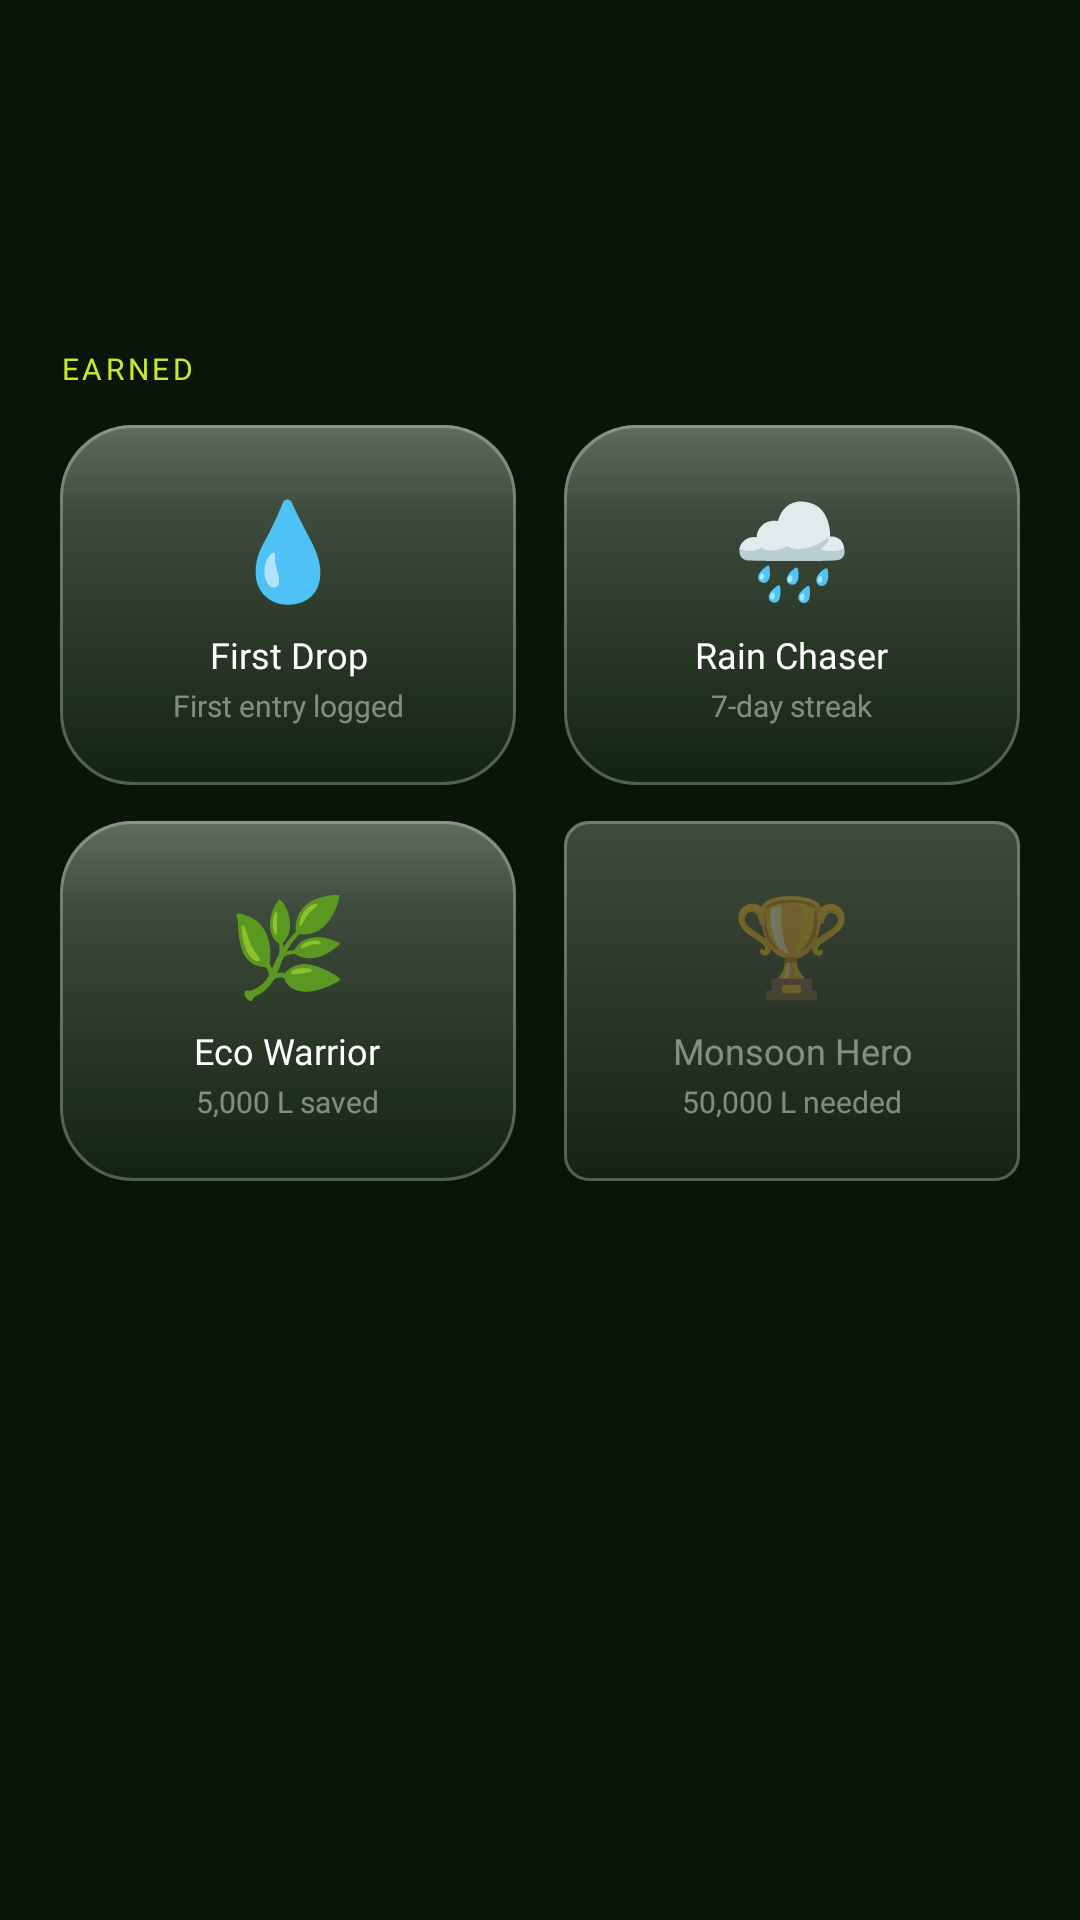

This screen was rendered from an Android layout file. Write that file and the resources it references.
<!-- AndroidManifest.xml: application theme Theme.RainIQ -->
<!-- res/layout/fragment_feature_achievements.xml -->
<?xml version="1.0" encoding="utf-8"?>
<ScrollView xmlns:android="http://schemas.android.com/apk/res/android"
    android:layout_width="match_parent" android:layout_height="match_parent"
    android:fillViewport="false" android:clipToPadding="false"
    android:overScrollMode="never" android:paddingTop="116dp" android:paddingBottom="160dp">
    <LinearLayout android:layout_width="match_parent" android:layout_height="wrap_content"
        android:orientation="vertical" android:paddingHorizontal="20dp">
        <TextView android:layout_width="wrap_content" android:layout_height="wrap_content"
            android:text="EARNED" android:textColor="@color/accent_lime"
            android:textSize="10sp" android:fontFamily="@font/sf_pro_display_medium"
            android:letterSpacing="0.12" android:layout_marginBottom="12dp" />
        <LinearLayout android:layout_width="match_parent" android:layout_height="wrap_content"
            android:orientation="horizontal" android:layout_marginBottom="12dp">
            <FrameLayout android:layout_width="0dp" android:layout_height="120dp"
                android:layout_weight="1" android:background="@drawable/bg_glass_card"
                android:padding="16dp" android:layout_marginEnd="8dp">
                <LinearLayout android:layout_width="match_parent" android:layout_height="match_parent"
                    android:orientation="vertical" android:gravity="center">
                    <TextView android:layout_width="wrap_content" android:layout_height="wrap_content"
                        android:text="💧" android:textSize="32sp" android:gravity="center"
                        android:layout_marginBottom="6dp" />
                    <TextView android:layout_width="wrap_content" android:layout_height="wrap_content"
                        android:text="First Drop" android:textColor="@color/text_primary"
                        android:textSize="12sp" android:fontFamily="@font/sf_pro_display_medium" android:gravity="center" />
                    <TextView android:layout_width="wrap_content" android:layout_height="wrap_content"
                        android:text="First entry logged" android:textColor="@color/text_tertiary"
                        android:textSize="10sp" android:fontFamily="@font/sf_pro_display_regular" android:gravity="center" android:layout_marginTop="2dp" />
                </LinearLayout>
            </FrameLayout>
            <FrameLayout android:layout_width="0dp" android:layout_height="120dp"
                android:layout_weight="1" android:background="@drawable/bg_glass_card"
                android:padding="16dp" android:layout_marginStart="8dp">
                <LinearLayout android:layout_width="match_parent" android:layout_height="match_parent"
                    android:orientation="vertical" android:gravity="center">
                    <TextView android:layout_width="wrap_content" android:layout_height="wrap_content"
                        android:text="🌧️" android:textSize="32sp" android:gravity="center"
                        android:layout_marginBottom="6dp" />
                    <TextView android:layout_width="wrap_content" android:layout_height="wrap_content"
                        android:text="Rain Chaser" android:textColor="@color/text_primary"
                        android:textSize="12sp" android:fontFamily="@font/sf_pro_display_medium" android:gravity="center" />
                    <TextView android:layout_width="wrap_content" android:layout_height="wrap_content"
                        android:text="7-day streak" android:textColor="@color/text_tertiary"
                        android:textSize="10sp" android:fontFamily="@font/sf_pro_display_regular" android:gravity="center" android:layout_marginTop="2dp" />
                </LinearLayout>
            </FrameLayout>
        </LinearLayout>
        <LinearLayout android:layout_width="match_parent" android:layout_height="wrap_content"
            android:orientation="horizontal" android:layout_marginBottom="24dp">
            <FrameLayout android:layout_width="0dp" android:layout_height="120dp"
                android:layout_weight="1" android:background="@drawable/bg_glass_card"
                android:padding="16dp" android:layout_marginEnd="8dp">
                <LinearLayout android:layout_width="match_parent" android:layout_height="match_parent"
                    android:orientation="vertical" android:gravity="center">
                    <TextView android:layout_width="wrap_content" android:layout_height="wrap_content"
                        android:text="🌿" android:textSize="32sp" android:gravity="center"
                        android:layout_marginBottom="6dp" />
                    <TextView android:layout_width="wrap_content" android:layout_height="wrap_content"
                        android:text="Eco Warrior" android:textColor="@color/text_primary"
                        android:textSize="12sp" android:fontFamily="@font/sf_pro_display_medium" android:gravity="center" />
                    <TextView android:layout_width="wrap_content" android:layout_height="wrap_content"
                        android:text="5,000 L saved" android:textColor="@color/text_tertiary"
                        android:textSize="10sp" android:fontFamily="@font/sf_pro_display_regular" android:gravity="center" android:layout_marginTop="2dp" />
                </LinearLayout>
            </FrameLayout>
            <FrameLayout android:layout_width="0dp" android:layout_height="120dp"
                android:layout_weight="1" android:background="@drawable/bg_glass_chip"
                android:padding="16dp" android:layout_marginStart="8dp">
                <LinearLayout android:layout_width="match_parent" android:layout_height="match_parent"
                    android:orientation="vertical" android:gravity="center">
                    <TextView android:layout_width="wrap_content" android:layout_height="wrap_content"
                        android:text="🏆" android:textSize="32sp" android:alpha="0.3" android:gravity="center"
                        android:layout_marginBottom="6dp" />
                    <TextView android:layout_width="wrap_content" android:layout_height="wrap_content"
                        android:text="Monsoon Hero" android:textColor="@color/text_tertiary"
                        android:textSize="12sp" android:fontFamily="@font/sf_pro_display_medium" android:gravity="center" />
                    <TextView android:layout_width="wrap_content" android:layout_height="wrap_content"
                        android:text="50,000 L needed" android:textColor="@color/text_tertiary"
                        android:textSize="10sp" android:fontFamily="@font/sf_pro_display_regular" android:gravity="center" android:layout_marginTop="2dp" />
                </LinearLayout>
            </FrameLayout>
        </LinearLayout>
    </LinearLayout>
</ScrollView>
<!-- resources referenced by this layout -->
<resources>
  <color name="accent_lime">#C8E632</color>
  <color name="text_primary">#FFFFFF</color>
  <color name="text_tertiary">#73FFFFFF</color>
  <!-- drawable bg_glass_card (drawable) -->
  <?xml version="1.0" encoding="utf-8"?>
  <layer-list xmlns:android="http://schemas.android.com/apk/res/android">
  
      
      <item>
          <shape android:shape="rectangle">
              <solid android:color="@color/glass_primary" />
              <corners android:radius="@dimen/radius_card_primary" />
          </shape>
      </item>
  
      
      <item
          android:top="0dp"
          android:left="0dp"
          android:right="0dp"
          android:bottom="0dp">
          <shape android:shape="rectangle">
              <gradient
                  android:type="linear"
                  android:angle="270"
                  android:startColor="@color/glass_specular_top"
                  android:centerColor="@color/glass_specular_mid"
                  android:endColor="#00FFFFFF"
                  android:centerY="0.25" />
              <corners android:radius="@dimen/radius_card_primary" />
          </shape>
      </item>
  
      
      <item>
          <shape android:shape="rectangle">
              <corners android:radius="@dimen/radius_card_primary" />
              <stroke
                  android:width="1dp"
                  android:color="@color/glass_rim_outer" />
          </shape>
      </item>
  
  </layer-list>
  <!-- drawable bg_glass_chip (drawable) -->
  <?xml version="1.0" encoding="utf-8"?>
  <layer-list xmlns:android="http://schemas.android.com/apk/res/android">
  
      
      <item>
          <shape android:shape="rectangle">
              <solid android:color="@color/glass_chip" />
              <corners android:radius="@dimen/radius_chip" />
          </shape>
      </item>
  
      
      <item>
          <shape android:shape="rectangle">
              <gradient
                  android:type="linear"
                  android:angle="270"
                  android:startColor="@color/glass_specular_mid"
                  android:endColor="#00FFFFFF"
                  android:centerY="0.4" />
              <corners android:radius="@dimen/radius_chip" />
          </shape>
      </item>
  
      
      <item>
          <shape android:shape="rectangle">
              <corners android:radius="@dimen/radius_chip" />
              <stroke
                  android:width="1dp"
                  android:color="@color/glass_rim_outer" />
          </shape>
      </item>
  
  </layer-list>
  <color name="glass_primary">#6E1C3519</color>
  <dimen name="radius_card_primary">24dp</dimen>
  <color name="glass_specular_top">#55FFFFFF</color>
  <color name="glass_specular_mid">#2EFFFFFF</color>
  <color name="glass_rim_outer">#45FFFFFF</color>
  <color name="glass_chip">#552B3D22</color>
  <dimen name="radius_chip">8dp</dimen>
  <color name="text_on_light_glass">#1A2E1A</color>
  <color name="bg_mid">#1C2B18</color>
  <color name="accent_teal">#4ECDC4</color>
  <color name="accent_orange">#E8692A</color>
  <color name="accent_red_soft">#E05555</color>
  <color name="bg_dark">#111D0F</color>
  <color name="bg_forest">#152010</color>
  <color name="bg_deepest">#0A150A</color>
  <style name="ShapeAppearance.RainIQ.Small" parent="ShapeAppearance.Material3.SmallComponent">
          <item name="cornerSize">16dp</item>
      </style>
  <style name="ShapeAppearance.RainIQ.Medium" parent="ShapeAppearance.Material3.MediumComponent">
          <item name="cornerSize">20dp</item>
      </style>
  <style name="ShapeAppearance.RainIQ.Large" parent="ShapeAppearance.Material3.LargeComponent">
          <item name="cornerSize">24dp</item>
      </style>
</resources>
